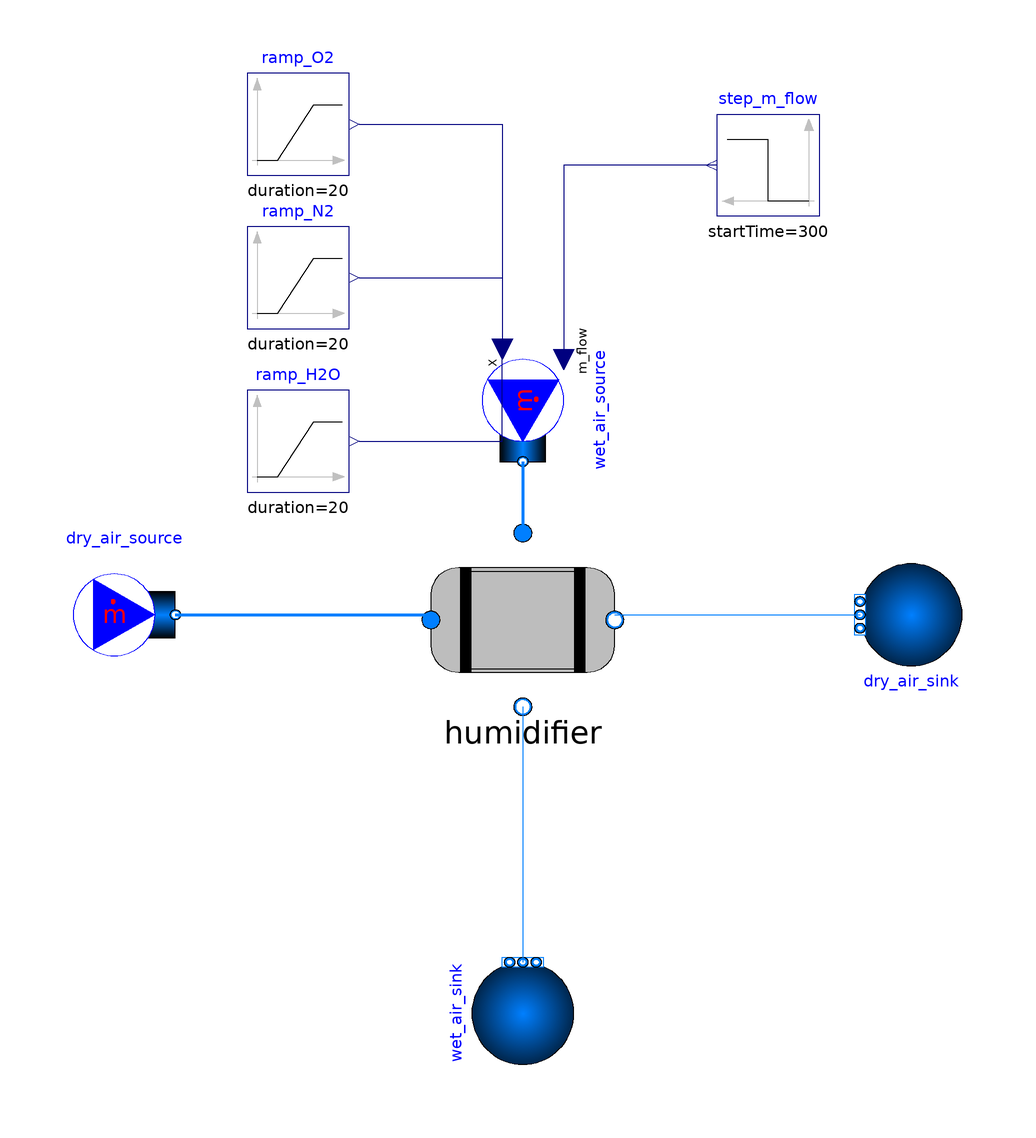

The component connection diagram of the Modelica model below, drawn from its own Placement and Line annotations.

model HumidifierValidation_1_f_old
extends Modelica.Icons.Example;
  replaceable package dry_medium = VirtualFCS.Media.CathodeAir;
  replaceable package wet_medium = VirtualFCS.Media.CathodeAir;
  Modelica.Fluid.Sources.MassFlowSource_T dry_air_source(redeclare package Medium = dry_medium, m_flow = 0.0006, nPorts = 1, X = {0.24, 0.76, 0}, T = 343.15) annotation(
    Placement(transformation(origin = {32, 0}, extent = {{-120, -10}, {-100, 10}})));
  Modelica.Fluid.Sources.MassFlowSource_T wet_air_source(redeclare package Medium = wet_medium, nPorts = 1, use_m_flow_in = true, use_X_in = true, T = 343.15) annotation(
    Placement(transformation(origin = {0, 40}, extent = {{-10, -10}, {10, 10}}, rotation = 270)));
  Modelica.Fluid.Sources.FixedBoundary dry_air_sink(redeclare package Medium = dry_medium, nPorts = 1, p = 1.5e5) annotation(
    Placement(transformation(origin = {76, 0}, extent = {{-10, -10}, {10, 10}}, rotation = 180)));
  Modelica.Fluid.Sources.FixedBoundary wet_air_sink(redeclare package Medium = wet_medium, nPorts = 1, p = 1.5e5) annotation(
    Placement(transformation(origin = {-78, -60}, extent = {{-28, -88}, {-8, -68}}, rotation = 90)));
  Fluid.Humidifier_v1 humidifier(redeclare package dry_medium = dry_medium, redeclare package wet_medium = wet_medium) annotation(
    Placement(transformation(origin = {0, -1}, extent = {{-18, -17}, {18, 17}})));
  Modelica.Blocks.Sources.Step step_m_flow(height = -0.00005, offset = 0.00065, startTime = 300) annotation(
    Placement(transformation(origin = {48, 88}, extent = {{10, -10}, {-10, 10}}, rotation = -0)));
  Modelica.Blocks.Sources.Ramp ramp_O2(duration = 20, offset = 0.22008, startTime = 300, height = 0.023)  annotation(
    Placement(transformation(origin = {-44, 96}, extent = {{-10, -10}, {10, 10}})));
  Modelica.Blocks.Sources.Ramp ramp_N2(duration = 20, offset = 0.69692, startTime = 300, height = 0.02)  annotation(
    Placement(transformation(origin = {-44, 66}, extent = {{-10, -10}, {10, 10}})));
  Modelica.Blocks.Sources.Ramp ramp_H2O(height = -0.043, duration = 20, offset = 0.083, startTime = 300)  annotation(
    Placement(transformation(origin = {-44, 34}, extent = {{-10, -10}, {10, 10}})));
equation
  connect(dry_air_source.ports[1], humidifier.portB_in) annotation(
    Line(points = {{-68, 0}, {-18, 0}}, color = {0, 127, 255}, thickness = 0.75));
  connect(wet_air_source.ports[1], humidifier.portA_in) annotation(
    Line(points = {{0, 30}, {0, 16}}, color = {0, 127, 255}, thickness = 0.75));
  connect(humidifier.portB_out, dry_air_sink.ports[1]) annotation(
    Line(points = {{18, 0}, {66, 0}}, color = {0, 127, 255}));
  connect(humidifier.portA_out, wet_air_sink.ports[1]) annotation(
    Line(points = {{0, -18}, {0, -68}}, color = {0, 127, 255}));
  connect(step_m_flow.y, wet_air_source.m_flow_in) annotation(
    Line(points = {{38, 88}, {8, 88}, {8, 50}}, color = {0, 0, 127}));
  connect(ramp_O2.y, wet_air_source.X_in[1]) annotation(
    Line(points = {{-32, 96}, {-4, 96}, {-4, 52}}, color = {0, 0, 127}));
  connect(ramp_N2.y, wet_air_source.X_in[2]) annotation(
    Line(points = {{-32, 66}, {-4, 66}, {-4, 52}}, color = {0, 0, 127}));
  connect(ramp_H2O.y, wet_air_source.X_in[3]) annotation(
    Line(points = {{-32, 34}, {-4, 34}, {-4, 52}}, color = {0, 0, 127}));
  annotation(
    experiment(StopTime = 400, StartTime = 0, Tolerance = 1e-06, Interval = 0.1),
    Diagram);

end HumidifierValidation_1_f_old;